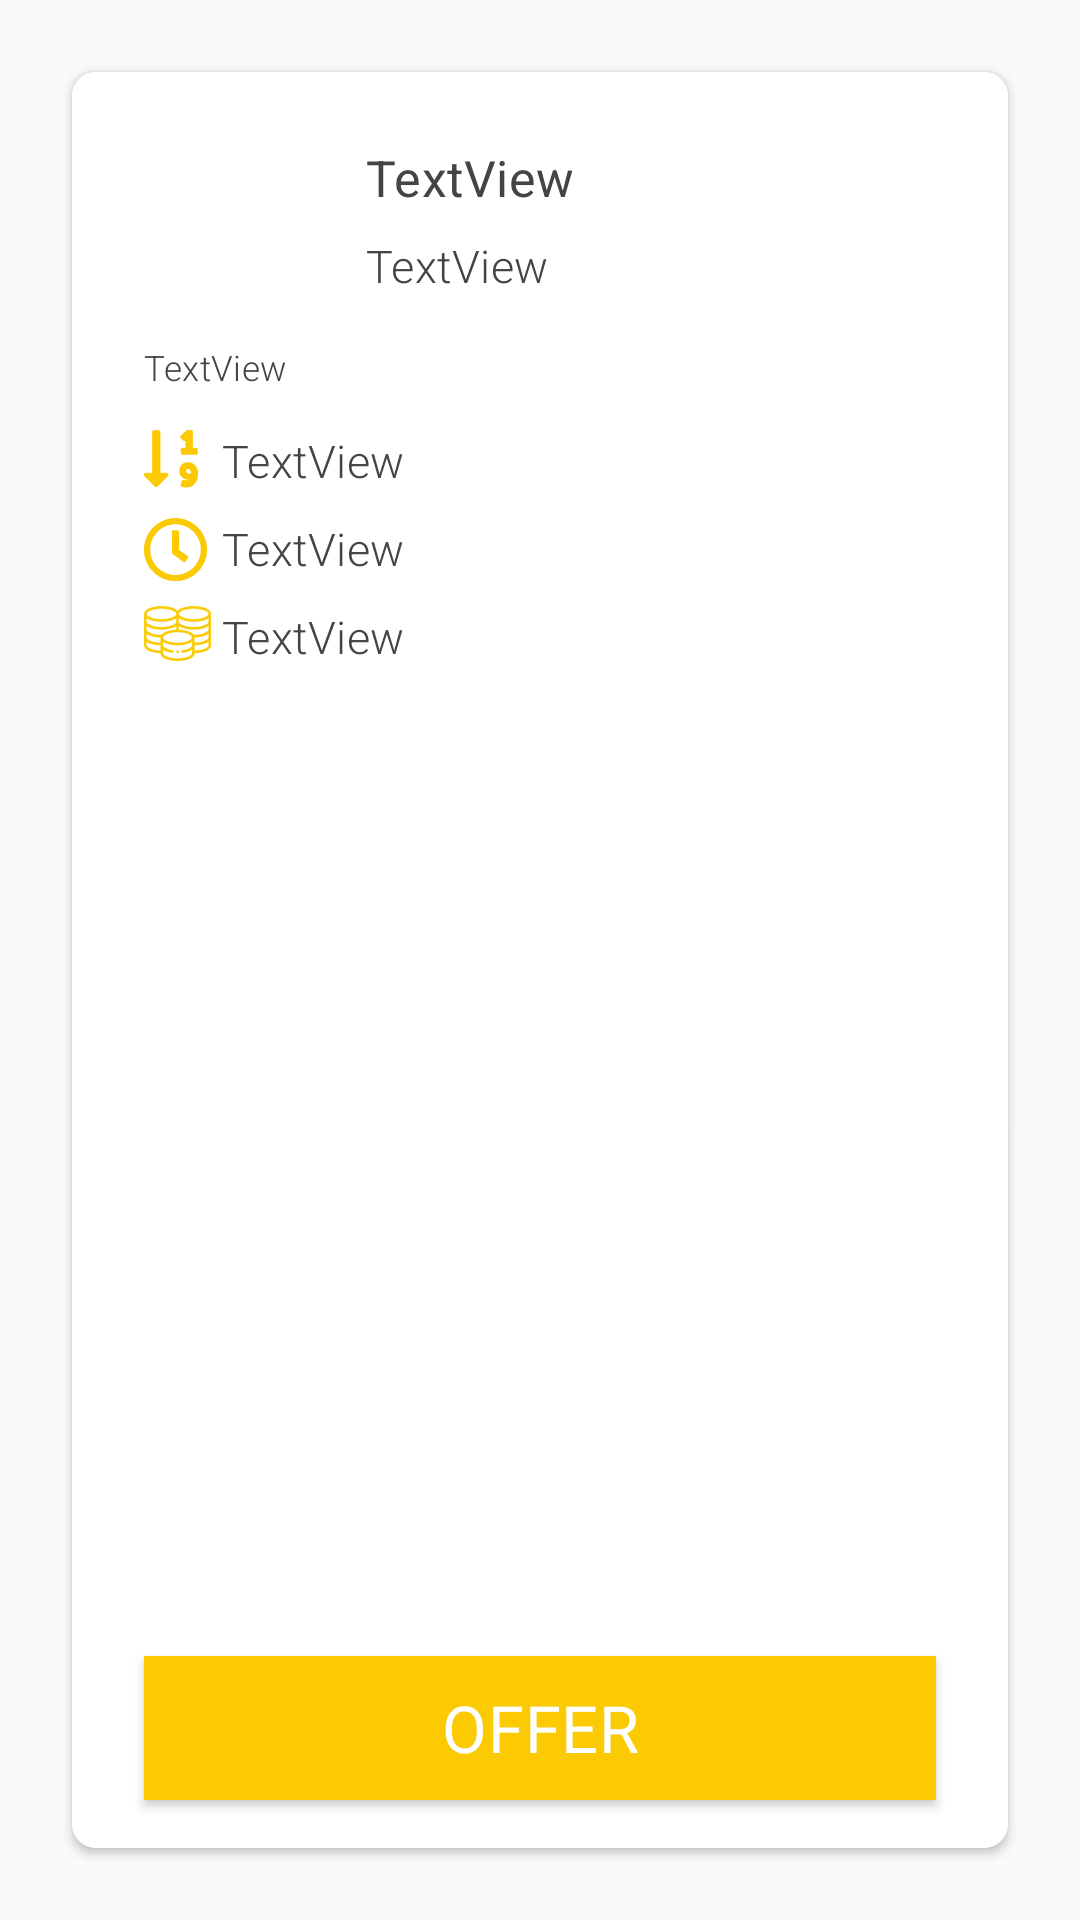

Here is an Android app screen rendered from its layout file. Give the layout XML and the strings, colors and styles it references.
<!-- AndroidManifest.xml: application theme Theme.AppCompat.Light.NoActionBar -->
<!-- res/layout/card_request.xml -->
<?xml version="1.0" encoding="utf-8"?>
<android.support.constraint.ConstraintLayout
    xmlns:android="http://schemas.android.com/apk/res/android"
    xmlns:app="http://schemas.android.com/apk/res-auto"
    xmlns:tools="http://schemas.android.com/tools"
    android:layout_width="match_parent"
    android:layout_height="match_parent">

    <android.support.v7.widget.CardView
        android:layout_width="match_parent"
        android:layout_height="match_parent"
        android:layout_marginBottom="24dp"
        android:layout_marginEnd="24dp"
        android:layout_marginLeft="24dp"
        android:layout_marginRight="24dp"
        android:layout_marginStart="24dp"
        android:layout_marginTop="24dp"
        android:elevation="2dp"
        app:cardCornerRadius="8dp"
        app:layout_constraintBottom_toBottomOf="parent"
        app:layout_constraintEnd_toEndOf="parent"
        app:layout_constraintStart_toStartOf="parent"
        app:layout_constraintTop_toTopOf="parent"
        android:background="#ffffff">

        <android.support.constraint.ConstraintLayout
            android:layout_width="match_parent"
            android:layout_height="match_parent"
            android:background="#ffffff">

            <ImageView
                android:id="@+id/requestUserImage"
                android:layout_width="50dp"
                android:layout_height="50dp"
                android:layout_marginLeft="24dp"
                android:layout_marginStart="24dp"
                android:layout_marginTop="24dp"
                app:layout_constraintStart_toStartOf="parent"
                app:layout_constraintTop_toTopOf="parent" />

            <Button
                android:id="@+id/offerButton"
                android:layout_width="0dp"
                android:layout_height="wrap_content"
                android:layout_marginBottom="16dp"
                android:layout_marginEnd="24dp"
                android:layout_marginLeft="24dp"
                android:layout_marginRight="24dp"
                android:layout_marginStart="24dp"
                android:text="Offer"
                app:layout_constraintBottom_toBottomOf="parent"
                app:layout_constraintEnd_toEndOf="parent"
                app:layout_constraintStart_toStartOf="parent"
                android:textSize="21.7sp"
                android:fontFamily="sans-serif"
                android:textStyle="normal"
                android:textColor="#ffffff"
                android:letterSpacing="0.01"
                android:lineSpacingExtra="-5.3sp"
                android:background="@color/goldenrod"/>

            <TextView
                android:id="@+id/requestUsername"
                android:layout_width="wrap_content"
                android:layout_height="wrap_content"
                android:layout_marginEnd="8dp"
                android:layout_marginLeft="24dp"
                android:layout_marginRight="8dp"
                android:layout_marginStart="24dp"
                android:layout_marginTop="24dp"
                android:fontFamily="sans-serif"
                android:letterSpacing="0.01"
                android:lineSpacingExtra="-0.3sp"
                android:text="TextView"
                android:textColor="#444444"
                android:textSize="16.7sp"
                android:textStyle="normal"
                app:layout_constraintEnd_toEndOf="parent"
                app:layout_constraintHorizontal_bias="0.0"
                app:layout_constraintStart_toEndOf="@+id/requestUserImage"
                app:layout_constraintTop_toTopOf="parent" />

            <TextView
                android:id="@+id/requestPostDate"
                android:layout_width="wrap_content"
                android:layout_height="wrap_content"
                android:layout_marginEnd="8dp"
                android:layout_marginLeft="24dp"
                android:layout_marginRight="8dp"
                android:layout_marginStart="24dp"
                android:layout_marginTop="8dp"
                android:fontFamily="sans-serif-light"
                android:letterSpacing="0.01"
                android:lineSpacingExtra="1.3sp"
                android:text="TextView"
                android:textColor="#444444"
                android:textSize="15sp"
                android:textStyle="normal"
                app:layout_constraintEnd_toEndOf="parent"
                app:layout_constraintHorizontal_bias="0.0"
                app:layout_constraintStart_toEndOf="@+id/requestUserImage"
                app:layout_constraintTop_toBottomOf="@+id/requestUsername" />

            <TextView
                android:id="@+id/requestRequirement"
                android:layout_width="0dp"
                android:layout_height="wrap_content"
                android:layout_marginEnd="24dp"
                android:layout_marginLeft="24dp"
                android:layout_marginRight="24dp"
                android:layout_marginStart="24dp"
                android:layout_marginTop="16dp"
                android:text="TextView"
                app:layout_constraintEnd_toEndOf="parent"
                app:layout_constraintStart_toStartOf="parent"
                app:layout_constraintTop_toBottomOf="@+id/requestPostDate"
                android:textSize="11.7sp"
                android:fontFamily="sans-serif-light"
                android:textStyle="normal"
                android:textColor="#444444"
                android:letterSpacing="0.01"
                android:lineSpacingExtra="4.7sp"/>

            <View
                android:id="@+id/view9"
                android:layout_width="0dp"
                android:layout_height="1dp"
                android:layout_marginEnd="24dp"
                android:layout_marginLeft="24dp"
                android:layout_marginRight="24dp"
                android:layout_marginStart="24dp"
                android:layout_marginTop="8dp"
                app:layout_constraintEnd_toEndOf="parent"
                app:layout_constraintStart_toStartOf="parent"
                app:layout_constraintTop_toBottomOf="@+id/requestRequirement" />

            <ImageView
                android:id="@+id/imageView11"
                android:layout_width="wrap_content"
                android:layout_height="wrap_content"
                android:layout_marginLeft="24dp"
                android:layout_marginStart="24dp"
                android:layout_marginTop="4dp"
                app:layout_constraintStart_toStartOf="parent"
                app:layout_constraintTop_toBottomOf="@+id/view9"
                android:src="@drawable/back_copy_27_3" />

            <TextView
                android:id="@+id/requestNoOfOffers"
                android:layout_width="wrap_content"
                android:layout_height="wrap_content"
                android:layout_marginLeft="8dp"
                android:layout_marginStart="8dp"
                android:layout_marginTop="4dp"
                android:text="TextView"
                app:layout_constraintStart_toEndOf="@+id/imageView11"
                app:layout_constraintTop_toBottomOf="@+id/view9"
                android:textSize="15sp"
                android:fontFamily="sans-serif-light"
                android:textStyle="normal"
                android:textColor="#444444"
                android:letterSpacing="0.01"
                android:lineSpacingExtra="1.3sp"/>

            <View
                android:id="@+id/view10"
                android:layout_width="0dp"
                android:layout_height="1dp"
                android:layout_marginEnd="24dp"
                android:layout_marginLeft="24dp"
                android:layout_marginRight="24dp"
                android:layout_marginStart="24dp"
                android:layout_marginTop="4dp"
                app:layout_constraintEnd_toEndOf="parent"
                app:layout_constraintStart_toStartOf="parent"
                app:layout_constraintTop_toBottomOf="@+id/requestNoOfOffers" />

            <ImageView
                android:id="@+id/imageView12"
                android:layout_width="wrap_content"
                android:layout_height="wrap_content"
                android:layout_marginLeft="24dp"
                android:layout_marginStart="24dp"
                android:layout_marginTop="4dp"
                app:layout_constraintStart_toStartOf="parent"
                app:layout_constraintTop_toBottomOf="@+id/view10"
                android:src="@drawable/back_copy_27" />

            <TextView
                android:id="@+id/serviceDuartion"
                android:layout_width="wrap_content"
                android:layout_height="wrap_content"
                android:layout_marginTop="4dp"
                android:text="TextView"
                app:layout_constraintStart_toStartOf="@+id/requestNoOfOffers"
                app:layout_constraintTop_toBottomOf="@+id/view10"
                android:textSize="15sp"
                android:fontFamily="sans-serif-light"
                android:textStyle="normal"
                android:textColor="#444444"
                android:letterSpacing="0.01"
                android:lineSpacingExtra="1.3sp"/>

            <View
                android:id="@+id/view11"
                android:layout_width="0dp"
                android:layout_height="1dp"
                android:layout_marginEnd="24dp"
                android:layout_marginLeft="24dp"
                android:layout_marginRight="24dp"
                android:layout_marginStart="24dp"
                android:layout_marginTop="4dp"
                app:layout_constraintEnd_toEndOf="parent"
                app:layout_constraintStart_toStartOf="parent"
                app:layout_constraintTop_toBottomOf="@+id/serviceDuartion" />

            <ImageView
                android:id="@+id/imageView13"
                android:layout_width="wrap_content"
                android:layout_height="wrap_content"
                android:layout_marginLeft="24dp"
                android:layout_marginStart="24dp"
                android:layout_marginTop="4dp"
                app:layout_constraintStart_toStartOf="parent"
                app:layout_constraintTop_toBottomOf="@+id/view11"
                android:src="@drawable/layer_1338" />

            <TextView
                android:id="@+id/serviceBudget"
                android:layout_width="wrap_content"
                android:layout_height="wrap_content"
                android:layout_marginBottom="8dp"
                android:layout_marginTop="4dp"
                android:fontFamily="sans-serif-light"
                android:letterSpacing="0.01"
                android:lineSpacingExtra="1.3sp"
                android:text="TextView"
                android:textColor="#444444"
                android:textSize="15sp"
                android:textStyle="normal"
                app:layout_constraintBottom_toTopOf="@+id/offerButton"
                app:layout_constraintStart_toStartOf="@+id/serviceDuartion"
                app:layout_constraintTop_toBottomOf="@+id/view11"
                app:layout_constraintVertical_bias="0.0" />
        </android.support.constraint.ConstraintLayout>

    </android.support.v7.widget.CardView>

</android.support.constraint.ConstraintLayout>
<!-- resources referenced by this layout -->
<resources>
  <color name="goldenrod">#fbca03</color>
  <!-- drawable back_copy_27: png bitmap (drawable-hdpi, 684 bytes) -->
  <!-- drawable back_copy_27_3: png bitmap (drawable-hdpi, 459 bytes) -->
  <!-- drawable layer_1338: png bitmap (drawable-hdpi, 1302 bytes) -->
</resources>
